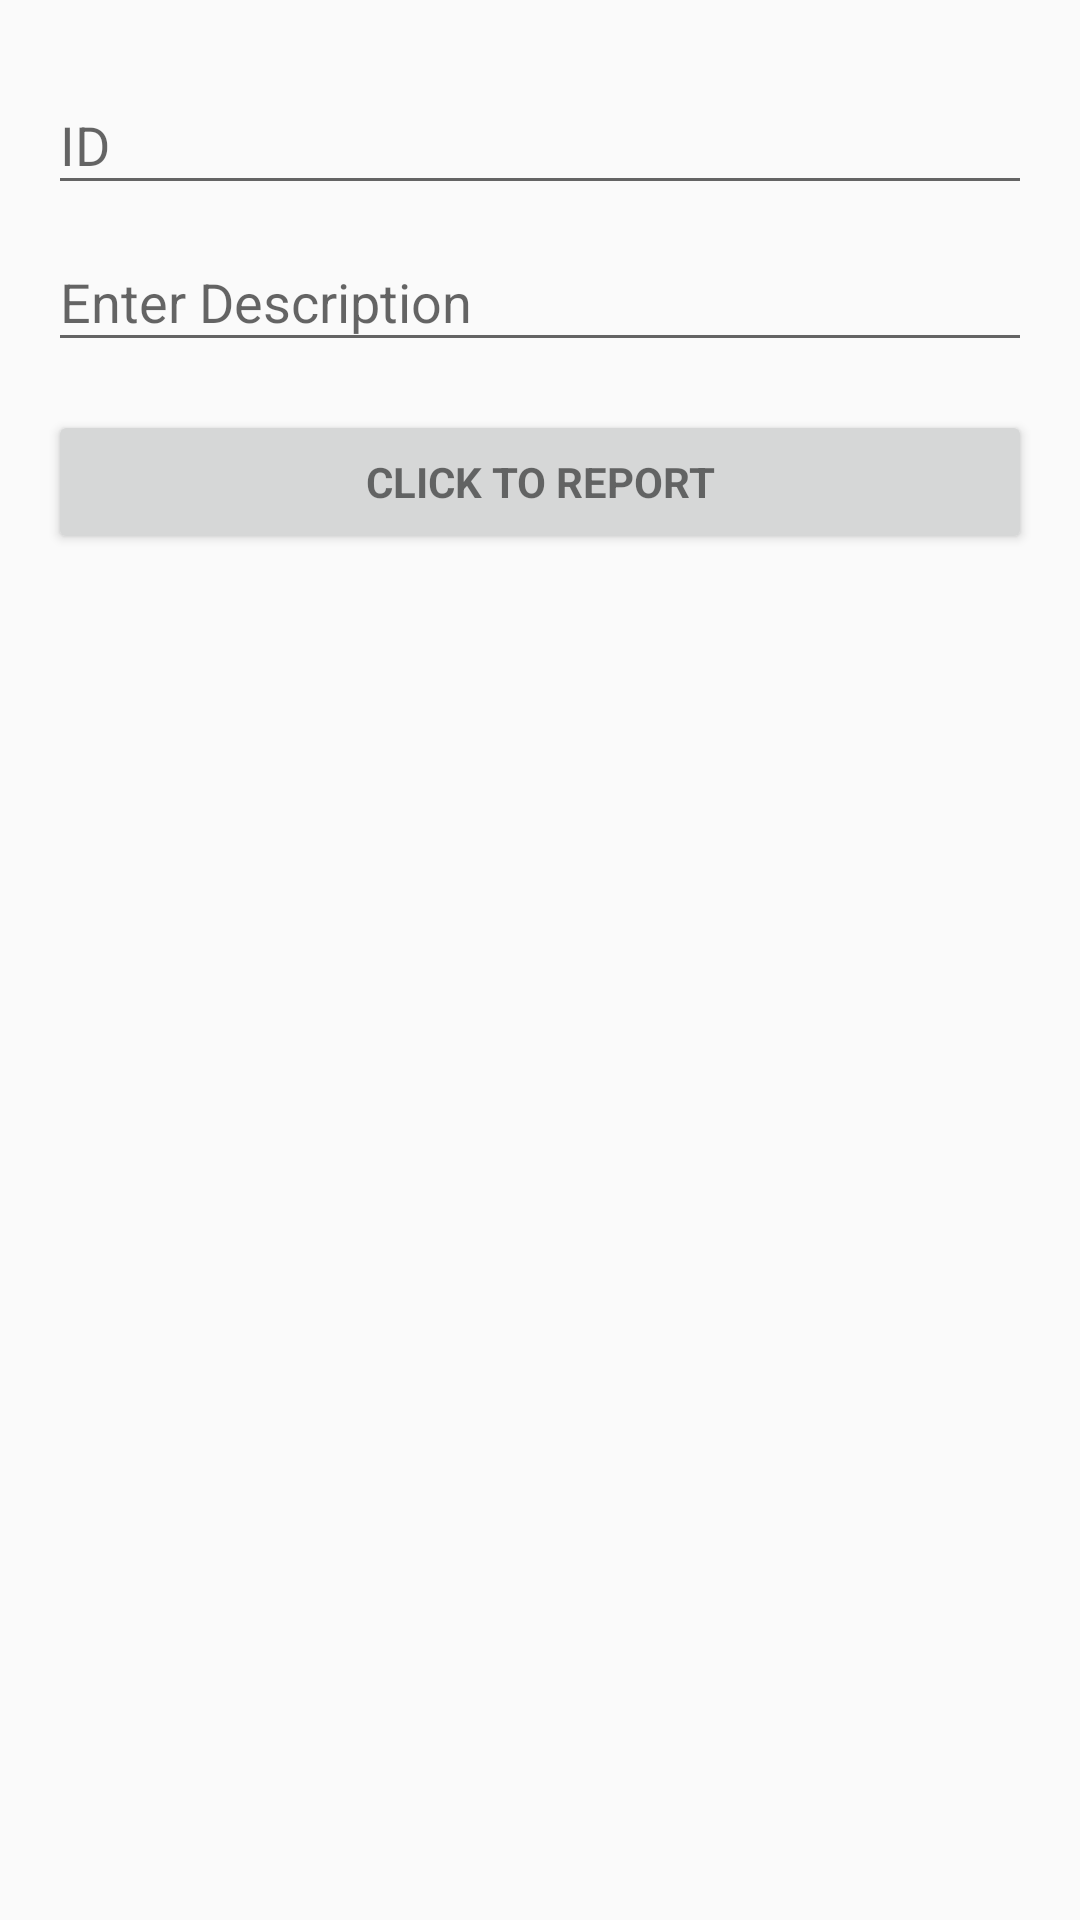

Produce the Android XML layout that renders to this screen, including the resource entries it uses.
<!-- AndroidManifest.xml: application theme AppTheme -->
<!-- res/layout/activity_report.xml -->
<LinearLayout xmlns:android="http://schemas.android.com/apk/res/android"
    xmlns:tools="http://schemas.android.com/tools"
    android:layout_width="match_parent"
    android:layout_height="match_parent"
    android:gravity="center_horizontal"
    android:orientation="vertical"
    android:paddingBottom="16dp"
    android:paddingLeft="16dp"
    android:paddingRight="16dp"
    android:paddingTop="16dp"
    tools:context="com.patrickzhong.aplux.ReportActivity">

    
    <ProgressBar
        android:id="@+id/login_progress"
        style="?android:attr/progressBarStyleLarge"
        android:layout_width="wrap_content"
        android:layout_height="wrap_content"
        android:layout_marginBottom="8dp"
        android:visibility="gone" />

    <ScrollView
        android:id="@+id/login_form"
        android:layout_width="match_parent"
        android:layout_height="match_parent">

        <LinearLayout
            android:id="@+id/email_login_form"
            android:layout_width="match_parent"
            android:layout_height="wrap_content"
            android:orientation="vertical">

            <android.support.design.widget.TextInputLayout
                android:layout_width="match_parent"
                android:layout_height="wrap_content">

                <AutoCompleteTextView
                    android:id="@+id/id"
                    android:layout_width="match_parent"
                    android:layout_height="wrap_content"
                    android:hint="ID"
                    android:textColorHint="@color/colorAccent"
                    android:inputType="text"
                    android:maxLines="1"
                    android:textColor="@color/White"/>

            </android.support.design.widget.TextInputLayout>

            <android.support.design.widget.TextInputLayout
                android:layout_width="match_parent"
                android:layout_height="wrap_content">

                <EditText
                    android:id="@+id/description"
                    android:layout_width="match_parent"
                    android:layout_height="wrap_content"
                    android:hint="Enter Description"
                    android:textColorHint="@color/colorAccent"
                    android:inputType="text"
                    android:maxLines="5"
                    android:textColor="@color/White" />

            </android.support.design.widget.TextInputLayout>

            <Button
                android:id="@+id/report_button"
                style="?android:textAppearanceSmall"
                android:layout_width="match_parent"
                android:layout_height="wrap_content"
                android:layout_marginTop="16dp"
                android:text="Click to report"
                android:textStyle="bold" />

        </LinearLayout>
    </ScrollView>
</LinearLayout>
<!-- resources referenced by this layout -->
<resources>
  <color name="White">#FFFFFF</color>
  <color name="colorAccent">#FF4081</color>
  <style name="AppTheme" parent="Theme.AppCompat.Light.DarkActionBar">
          
          <item name="colorPrimary">@color/colorPrimary</item>
          <item name="colorPrimaryDark">@color/colorPrimaryDark</item>
          <item name="colorAccent">@color/colorAccent</item>
      </style>
  <color name="colorPrimary">#3F51B5</color>
  <color name="colorPrimaryDark">#0073e6</color>
</resources>
